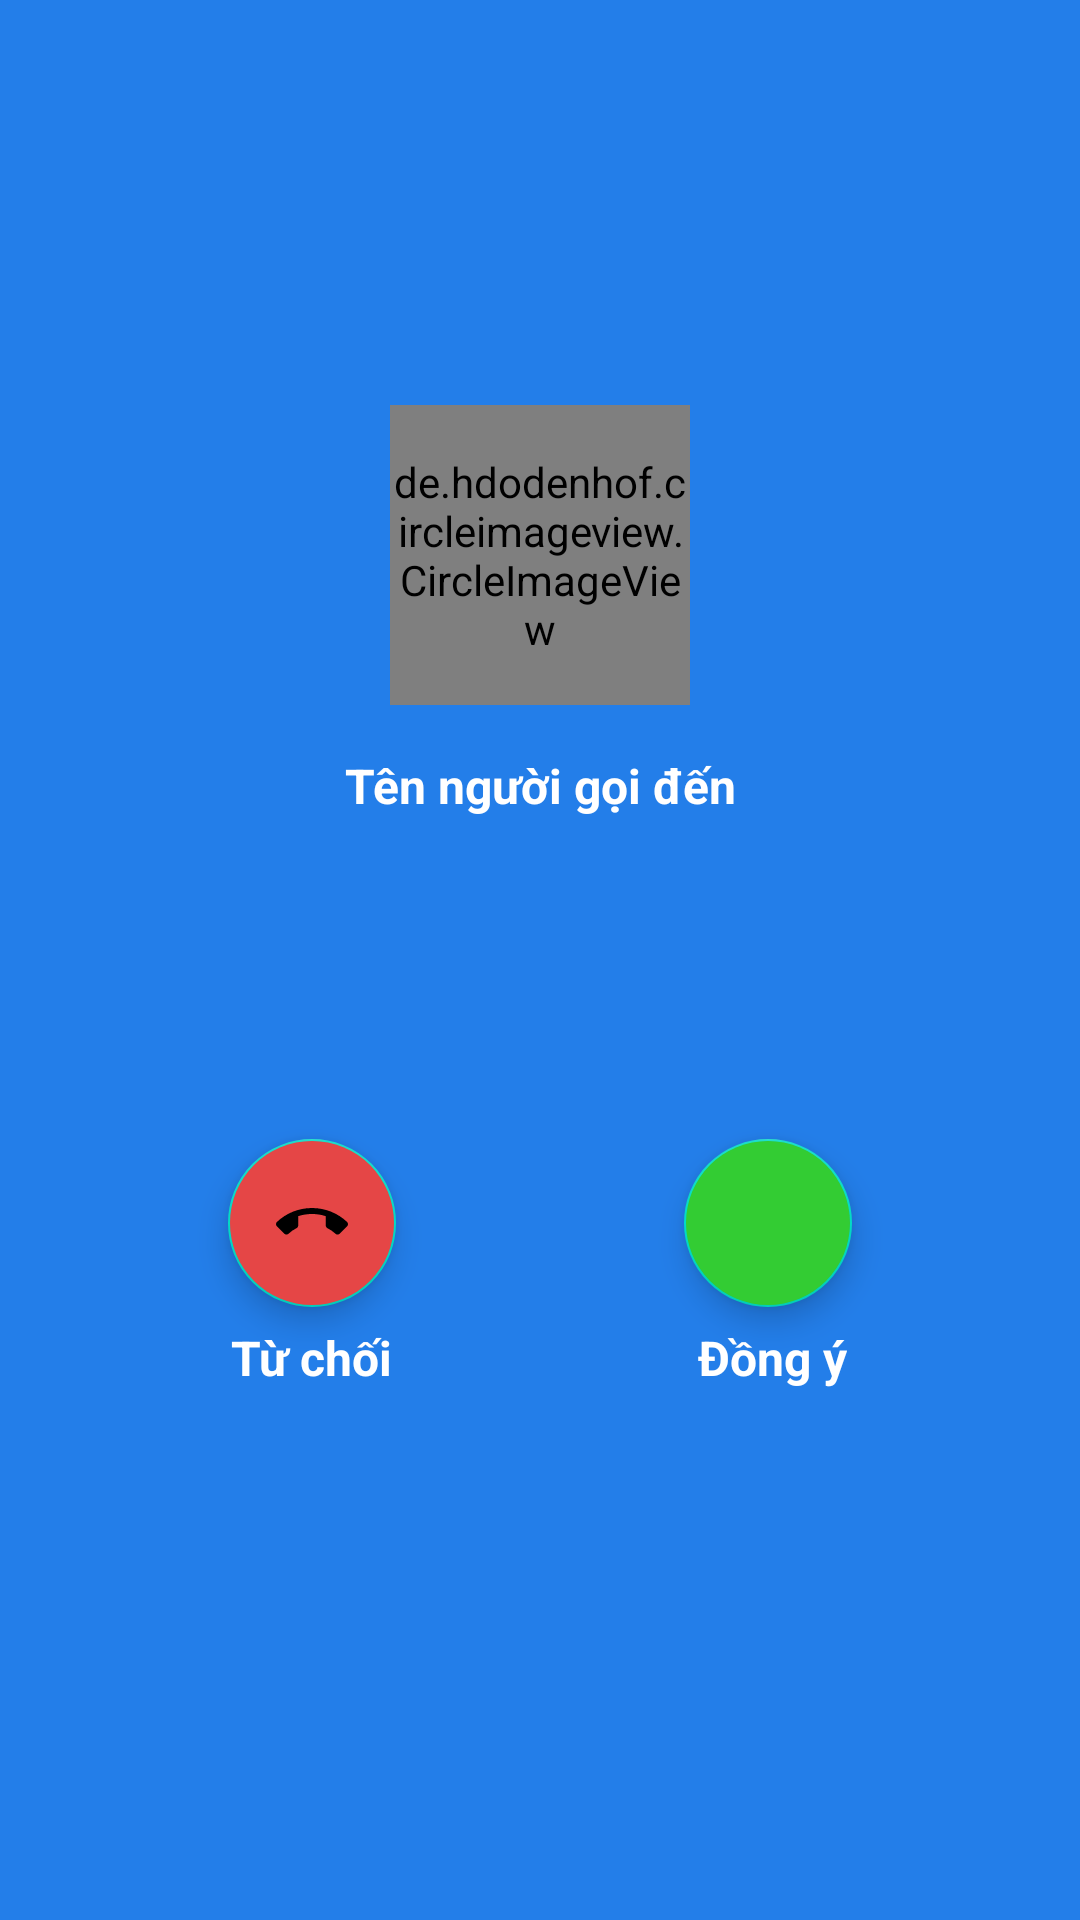

Android layout source for this screen:
<!-- AndroidManifest.xml: application theme Theme.AppZalo -->
<!-- res/layout/activity_video_call_in_coming.xml -->
<?xml version="1.0" encoding="utf-8"?>
<androidx.constraintlayout.widget.ConstraintLayout xmlns:android="http://schemas.android.com/apk/res/android"
    xmlns:app="http://schemas.android.com/apk/res-auto"
    xmlns:tools="http://schemas.android.com/tools"
    android:layout_width="match_parent"
    android:layout_height="match_parent"
    android:background="#237EE9"
    tools:context=".Activities.VideoCallInComingActivity">
    <de.hdodenhof.circleimageview.CircleImageView
        android:id="@+id/img_avatar_receiver"
        android:layout_width="100dp"
        android:layout_height="100dp"
        app:layout_constraintTop_toTopOf="parent"
        app:layout_constraintRight_toRightOf="parent"
        app:layout_constraintLeft_toLeftOf="parent"
        app:layout_constraintBottom_toBottomOf="parent"
        app:layout_constraintHorizontal_bias="0.5"
        app:layout_constraintVertical_bias="0.25"
        android:src="@drawable/family"
        />
    <TextView
        android:id="@+id/txt_username_receiver"
        android:layout_width="wrap_content"
        android:layout_height="wrap_content"
        app:layout_constraintTop_toBottomOf="@id/img_avatar_receiver"
        app:layout_constraintLeft_toLeftOf="parent"
        app:layout_constraintRight_toRightOf="parent"
        android:layout_marginTop="16dp"
        android:text="Tên người gọi đến"
        android:textSize="16dp"
        android:textColor="@color/white"
        android:textStyle="bold"
        android:gravity="center"
        />


    <com.google.android.material.floatingactionbutton.FloatingActionButton
        android:id="@+id/btn_decline_call"
        android:layout_width="wrap_content"
        android:layout_height="wrap_content"
        android:backgroundTint="#E54646"
        app:layout_constraintTop_toTopOf="parent"
        app:layout_constraintRight_toRightOf="parent"
        app:layout_constraintLeft_toLeftOf="parent"
        app:layout_constraintBottom_toBottomOf="parent"
        app:layout_constraintVertical_bias="0.65"
        app:layout_constraintHorizontal_bias="0.25"
        android:tint="@color/white"
        android:src="@drawable/ic_baseline_call_end_white_24"
        />
    <TextView
        android:layout_width="wrap_content"
        android:layout_height="wrap_content"
        app:layout_constraintTop_toBottomOf="@id/btn_decline_call"
        app:layout_constraintLeft_toLeftOf="parent"
        app:layout_constraintRight_toRightOf="parent"
        app:layout_constraintHorizontal_bias="0.25"
        android:layout_marginTop="6dp"
        android:text="Từ chối"
        android:textSize="16dp"
        android:textColor="@color/white"
        android:textStyle="bold"
        android:gravity="center"
        />
    <com.google.android.material.floatingactionbutton.FloatingActionButton
        android:id="@+id/btn_accept_call"
        android:layout_width="wrap_content"
        android:layout_height="wrap_content"
        android:backgroundTint="#33CC33"
        app:layout_constraintTop_toTopOf="parent"
        app:layout_constraintRight_toRightOf="parent"
        app:layout_constraintLeft_toLeftOf="parent"
        app:layout_constraintBottom_toBottomOf="parent"
        app:layout_constraintVertical_bias="0.65"
        app:layout_constraintHorizontal_bias="0.75"
        android:tint="@color/white"
        android:src="@drawable/ic_baseline_call_white_24"
        />
    <TextView
        android:layout_width="wrap_content"
        android:layout_height="wrap_content"
        app:layout_constraintTop_toBottomOf="@id/btn_accept_call"
        app:layout_constraintLeft_toLeftOf="parent"
        app:layout_constraintRight_toRightOf="parent"
        app:layout_constraintHorizontal_bias="0.75"
        android:layout_marginTop="6dp"
        android:text="Đồng ý"
        android:textSize="16dp"
        android:textColor="@color/white"
        android:textStyle="bold"
        android:gravity="center"
        />

</androidx.constraintlayout.widget.ConstraintLayout>
<!-- resources referenced by this layout -->
<resources>
  <color name="white">#FFFFFFFF</color>
  <!-- drawable family: jpg bitmap (drawable-v24, 82832 bytes) -->
  <!-- drawable ic_baseline_call_end_white_24 (drawable) -->
  <vector android:height="24dp" android:tint="@color/white"
      android:viewportHeight="24" android:viewportWidth="24"
      android:width="24dp" xmlns:android="http://schemas.android.com/apk/res/android">
      <path
          android:fillColor="@android:color/white"
          android:pathData="M12,9c-1.6,0 -3.15,0.25 -4.6,0.72v3.1c0,0.39 -0.23,0.74 -0.56,0.9 -0.98,0.49 -1.87,1.12 -2.66,1.85 -0.18,0.18 -0.43,0.28 -0.7,0.28 -0.28,0 -0.53,-0.11 -0.71,-0.29L0.29,13.08c-0.18,-0.17 -0.29,-0.42 -0.29,-0.7 0,-0.28 0.11,-0.53 0.29,-0.71C3.34,8.78 7.46,7 12,7s8.66,1.78 11.71,4.67c0.18,0.18 0.29,0.43 0.29,0.71 0,0.28 -0.11,0.53 -0.29,0.71l-2.48,2.48c-0.18,0.18 -0.43,0.29 -0.71,0.29 -0.27,0 -0.52,-0.11 -0.7,-0.28 -0.79,-0.74 -1.69,-1.36 -2.67,-1.85 -0.33,-0.16 -0.56,-0.5 -0.56,-0.9v-3.1C15.15,9.25 13.6,9 12,9z"/>
  </vector>
  <style name="Theme.AppZalo" parent="Theme.MaterialComponents.DayNight.DarkActionBar">
          
          <item name="colorPrimary">@color/purple_500</item>
          <item name="colorPrimaryVariant">@color/purple_700</item>
          <item name="colorOnPrimary">@color/white</item>
          
          <item name="colorSecondary">@color/teal_200</item>
          <item name="colorSecondaryVariant">@color/teal_700</item>
          <item name="colorOnSecondary">@color/black</item>
          
          <item name="android:statusBarColor" tools:targetApi="l">?attr/colorPrimaryVariant</item>
          
      </style>
  <color name="purple_500">#FF6200EE</color>
  <color name="purple_700">#FF3700B3</color>
  <color name="teal_200">#FF03DAC5</color>
  <color name="teal_700">#FF018786</color>
  <color name="black">#FF000000</color>
</resources>
